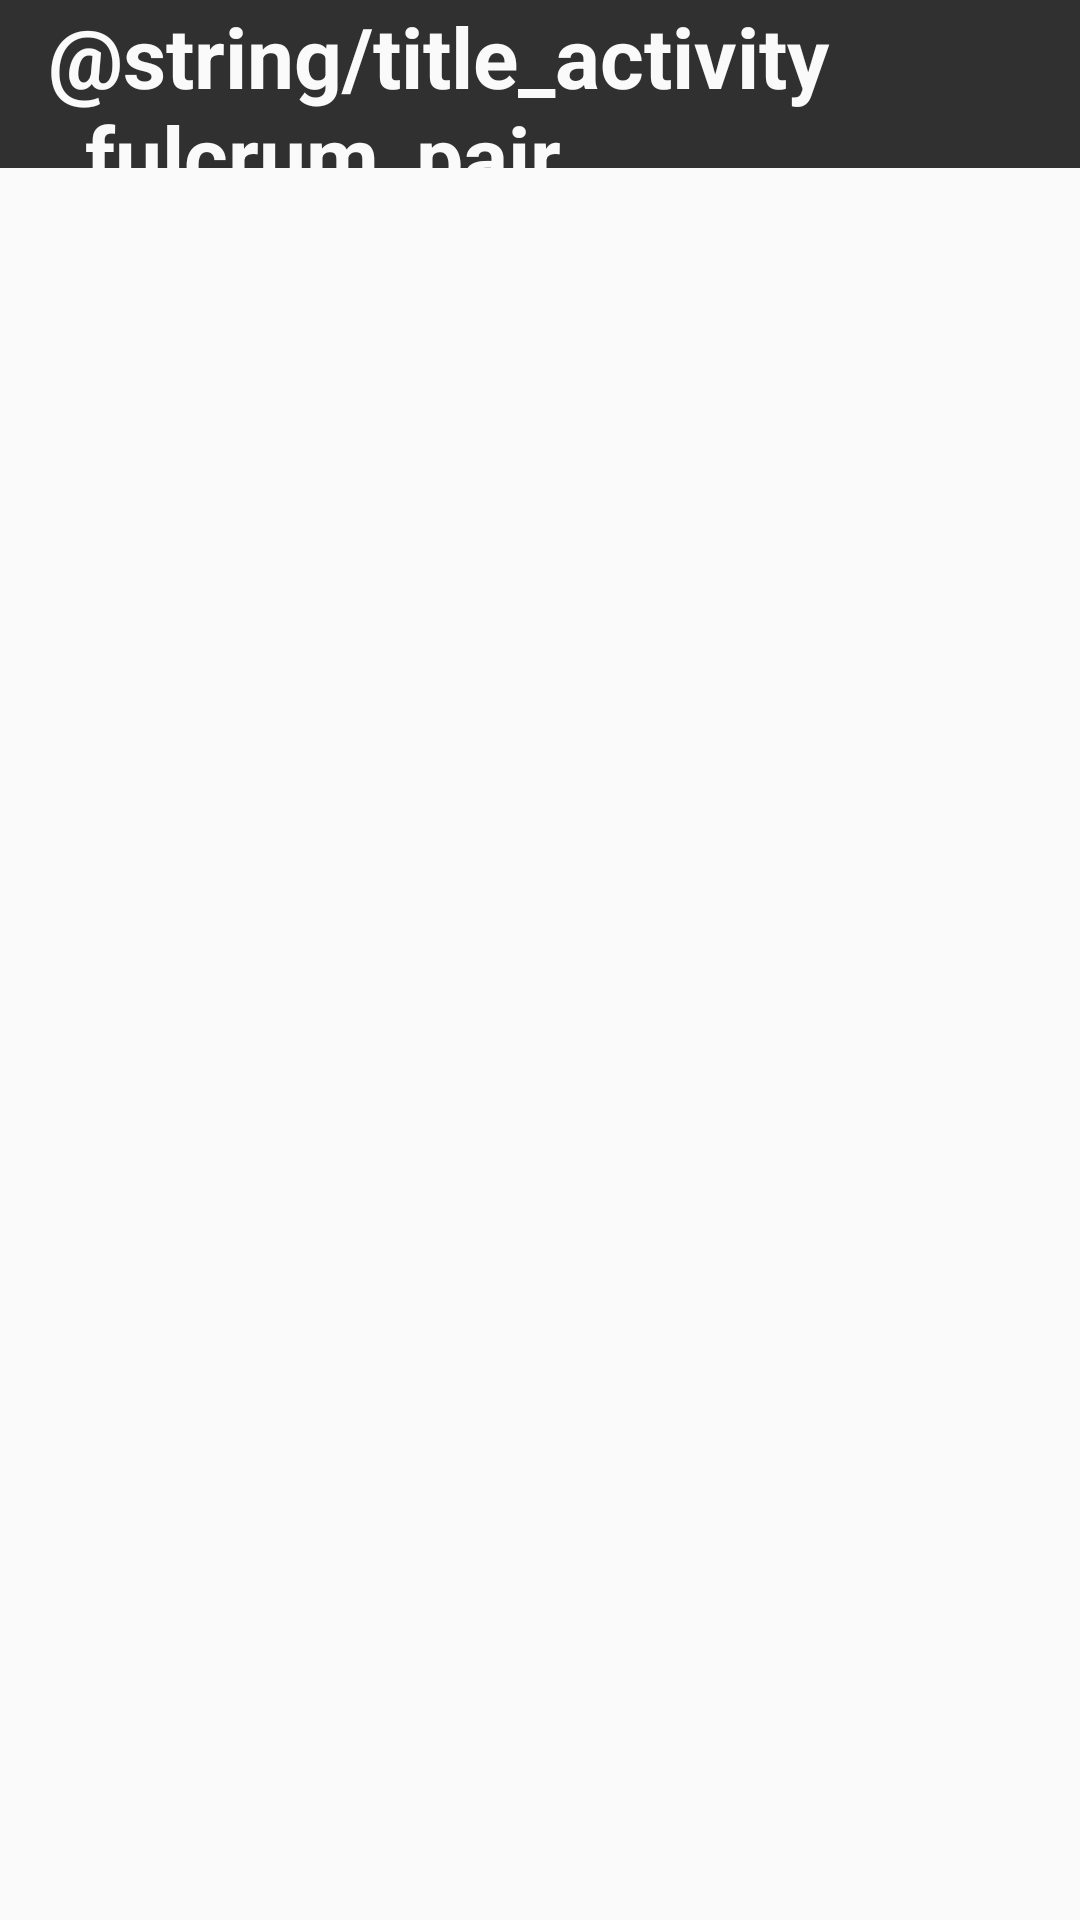

The Android layout XML behind this screen, and the referenced resources:
<!-- AndroidManifest.xml: application theme Theme.AppCompat.Light.NoActionBar -->
<!-- res/layout/activity_fulcrum_pair.xml -->
<?xml version="1.0" encoding="utf-8"?>
<android.widget.LinearLayout xmlns:android="http://schemas.android.com/apk/res/android"
    xmlns:app="http://schemas.android.com/apk/res-auto"
    xmlns:tools="http://schemas.android.com/tools"
    android:layout_width="match_parent"
    android:layout_height="match_parent"
    android:orientation="vertical"
    tools:context="io.github.example.argos.FulcrumPairActivity">

    <android.support.design.widget.AppBarLayout
        android:layout_width="match_parent"
        android:layout_height="wrap_content">

        <android.support.v7.widget.Toolbar
            android:id="@+id/toolbar"
            android:layout_width="match_parent"
            android:layout_height="?attr/actionBarSize"
            android:theme="@style/App.ToolbarTheme"
            app:popupTheme="@style/PopupOverlay">

            <TextView
                android:text="@string/title_activity_fulcrum_pair"
                android:theme="@style/App.ToolbarText"
                android:layout_gravity="center"
                android:id="@+id/ToolbarTitle"
                android:layout_width="wrap_content"
                android:layout_height="wrap_content" />
        </android.support.v7.widget.Toolbar>
    </android.support.design.widget.AppBarLayout>

    <ListView
        android:layout_width="match_parent"
        android:layout_height="wrap_content"
        android:id="@+id/lvFulcrums"
        android:background="@android:color/transparent"
        android:divider="#FFCC00"
        android:dividerHeight="2px"></ListView>
</android.widget.LinearLayout>
<!-- resources referenced by this layout -->
<resources>
  <style name="App.ToolbarText" parent="App.ToolbarTheme">
          <item name="android:textColor">@color/colorTextPrimary</item>
          <item name="android:textSize">28sp</item>
          <item name="android:textStyle">bold</item>
      </style>
  <style name="App.ToolbarTheme" parent="@style/ThemeOverlay.AppCompat.ActionBar">
          <item name="android:background">@color/colorBackgroundDark</item>
          <item name="colorControlNormal">@color/colorTextPrimary</item>
          <item name="android:textColorPrimary">@color/colorTextPrimary</item>
          <item name="android:popupTheme">@style/PopupOverlay</item>
      </style>
  <style name="PopupOverlay" parent="ThemeOverlay.AppCompat.Light" />
  <color name="colorTextPrimary">#FAFAFA</color>
  <color name="colorBackgroundDark">#303030</color>
</resources>
